Run: headless pygame with SDL's dummy video driver; simulated clock (each Clock.tick advances the game by its frame time, no real sleeping); random seed 0; keys injected as events and as key.get_pressed() state; no mouse input.
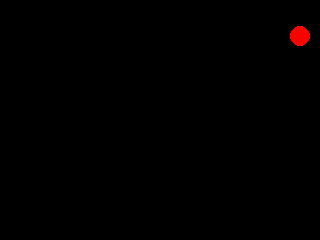
Frame 1 of 4 · flips 1–60 · no input
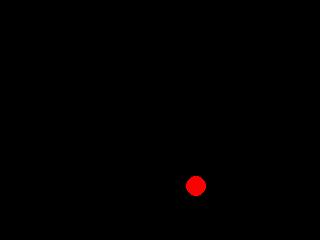
Frame 2 of 4 · flips 61–180 · tapped SPACE, RETURN · held RIGHT (→), D
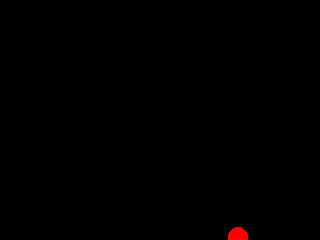
Frame 3 of 4 · flips 181–300 · held DOWN (↓), S
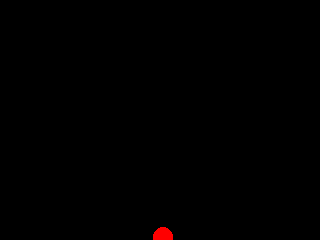
Frame 4 of 4 · flips 301–420 · held LEFT (←), A, UP (↑), W

The pygame program that drew these frames:

import pygame
import random

# Festlegung der Konstanten
WIDTH = 320
HEIGHT = 240
SIZE = (WIDTH, HEIGHT)
FPS = 30
BLACK = (0, 0, 0)
RED = (255, 0, 0)
CIRCLE_RADIUS = 10
SPEED = 3


# Hauptfunktion mit Standardstruktur eines Pygame
def main():
    screen = init_game()
    game_loop(screen)
    exit_game()


# Initialisierung von Pygame
def init_game():
    global position
    global movement
    global clock
    position = (WIDTH // 2, HEIGHT // 2)
    movement = [0, 0]
    random.seed()
    clock = pygame.time.Clock()
    pygame.init()
    return pygame.display.set_mode(SIZE)


# Game-Loop
def game_loop(screen):
    while True:
        if event_handling() == False:
            break
        if update_game() == False:
            break
        draw_game(screen)
        clock.tick(FPS)


# Beenden von Pygame
def exit_game():
    pygame.quit()


# Behandlung der Events
def event_handling():
    global keys_pressed
    for event in pygame.event.get():
        if event.type == pygame.QUIT:
            return False
    return True


# Aktualisierung des Spiels
def update_game():
    global position
    global movement
    movement = update_movement(movement)
    new_x = (position[0] + movement[0] * SPEED) % WIDTH
    new_y = (position[1] + movement[1] * SPEED) % HEIGHT
    position = (new_x, new_y)
    return True


def update_movement(movement):
    if random.randint(0, 100) < 10:
        movement[0] = random.randint(-1, 1)
    if random.randint(0, 100) < 5:
        movement[1] = random.randint(-1, 1)
    return movement

# Zeichnen des Spiels
def draw_game(screen):
    screen.fill(BLACK)
    pygame.draw.circle(screen, RED, position, CIRCLE_RADIUS)
    pygame.display.flip()


# Start des Programms
main()
